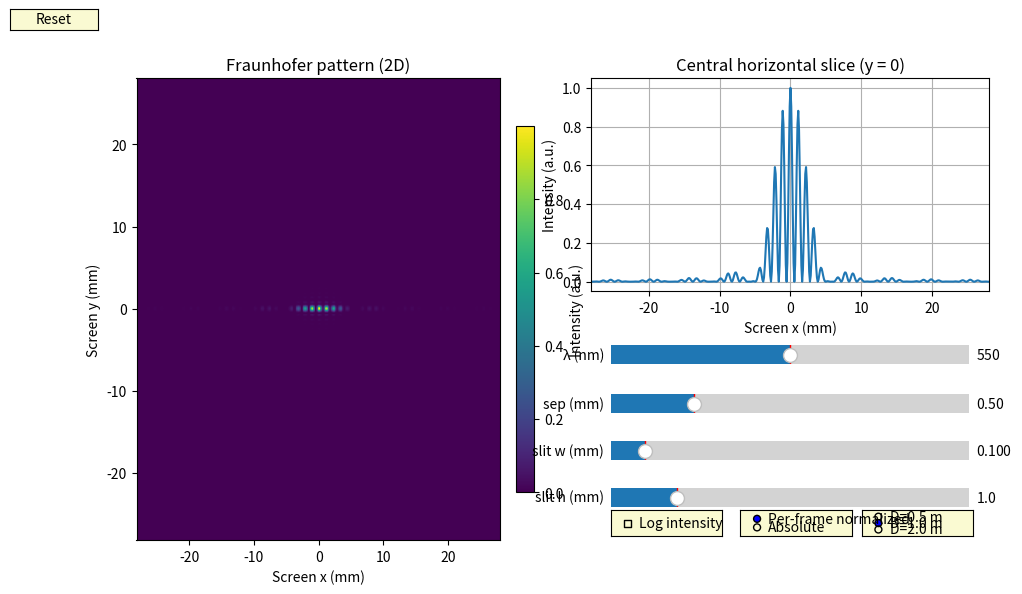

The script that saved this image:
#!/usr/bin/env python
# coding: utf-8

# In[ ]:


get_ipython().run_line_magic('matplotlib', 'widget')
import numpy as np
import matplotlib.pyplot as plt
from matplotlib.widgets import Slider, Button, RadioButtons, CheckButtons
import matplotlib.gridspec as gridspec

# ------------------------
# Helper functions
# ------------------------
def make_aperture(N, L, slit_width, slit_height, separation):
    """
    Create a binary double-slit aperture mask.

    Parameters
    ----------
    N : int
        Grid size (NxN).
    L : float
        Side length of the aperture plane (meters).
    slit_width : float
        Slit width (meters).
    slit_height : float
        Slit height (meters).
    separation : float
        Center-to-center separation between slits (meters).

    Returns
    -------
    aperture : (N,N) ndarray
        Binary (0/1) aperture mask.
    x, y : ndarray
        Coordinates arrays (meters) for aperture plane (1D).
    dx : float
        Grid spacing (meters).
    """
    dx = L / N
    # use centered grid: from -L/2 to +L/2 (exclusive end handled by linspace with endpoint=False)
    x = np.linspace(-L/2, L/2, N, endpoint=False)
    y = np.linspace(-L/2, L/2, N, endpoint=False)
    X, Y = np.meshgrid(x, y)
    aperture = np.zeros((N, N), dtype=float)

    # masks for two rectangular slits (centered at +/- separation/2)
    left_mask  = (np.abs(X + separation/2) < slit_width/2) & (np.abs(Y) < slit_height/2)
    right_mask = (np.abs(X - separation/2) < slit_width/2) & (np.abs(Y) < slit_height/2)
    aperture[left_mask] = 1.0
    aperture[right_mask] = 1.0
    return aperture, x, y, dx

def fraunhofer_pattern(aperture, dx):
    """
    Compute Fraunhofer diffraction pattern via FFT of the aperture.

    We include the sampling spacing dx in the normalization so that
    intensity scales physically with aperture area.

    Parameters
    ----------
    aperture : (N,N) ndarray
        Aperture field (real).
    dx : float
        Sampling spacing in aperture plane (meters).

    Returns
    -------
    I : (N,N) ndarray
        Intensity (arbitrary units, proportional to |E|^2).
    E : (N,N) ndarray
        Complex field in Fourier plane (unshifted).
    """
    # Use 2D FFT and shift zero-frequency to center
    E = np.fft.fftshift(np.fft.fft2(aperture))
    # Proper scaling: FFT sums approx integral, so multiply by dx^2 to approximate continuous FT
    E = E * (dx ** 2)
    I = np.abs(E) ** 2
    return I, E

def map_screen_coords(N, dx, wavelength, D):
    """
    Map FFT frequency bins to physical screen coordinates (meters).

    fx = fftfreq(N, d=dx) gives spatial frequency (cycles/m). In Fraunhofer:
      x_screen = wavelength * D * fx

    Returns x_screen, y_screen (1D arrays length N, meters).
    """
    fx = np.fft.fftshift(np.fft.fftfreq(N, d=dx))
    fy = fx.copy()  # for square grid; if non-square you'd compute with different N/d
    x_screen = wavelength * D * fx
    y_screen = wavelength * D * fy
    return x_screen, y_screen

# ------------------------
# Initial parameters
# ------------------------
N = 512                 # grid size
L = 5e-3                # aperture side length (m)
wavelength0 = 550e-9    # m
sep0 = 0.5e-3           # slit separation (m) center-to-center
slit_w0 = 0.1e-3        # slit width (m)
slit_h0 = 1.0e-3        # slit height (m)
D_options = [0.5, 1.0, 2.0]  # screen distances (m)
D0 = 1.0

# ------------------------
# Compute initial fields
# ------------------------
ap, x_ap, y_ap, dx = make_aperture(N, L, slit_w0, slit_h0, sep0)
I, E = fraunhofer_pattern(ap, dx)
x_screen, y_screen = map_screen_coords(N, dx, wavelength0, D0)

# extent for imshow (convert to mm for labeling)
extent = [x_screen.min()*1e3, x_screen.max()*1e3, y_screen.min()*1e3, y_screen.max()*1e3]  # mm

# ------------------------
# Figure & layout (GridSpec)
# ------------------------
plt.close('all')
fig = plt.figure(figsize=(11, 6))
gs = gridspec.GridSpec(4, 6, figure=fig, wspace=0.6, hspace=0.4)

ax_img = fig.add_subplot(gs[:, :3])   # large left panel (2D image)
ax_slice = fig.add_subplot(gs[0:2, 3:6])  # upper-right (1D slice)
ax_controls = fig.add_subplot(gs[2:, 3:6])  # lower-right area for controls (we'll put widgets there)

# Image panel
im = ax_img.imshow(I, origin='lower', extent=extent, aspect='auto', interpolation='nearest')
ax_img.set_xlabel('Screen x (mm)')
ax_img.set_ylabel('Screen y (mm)')
ax_img.set_title('Fraunhofer pattern (2D)')
cbar = fig.colorbar(im, ax=ax_img, fraction=0.046, pad=0.04)
cbar.set_label('Intensity (a.u.)')

# 1D slice (central horizontal)
def get_center_idx(n):
    """Return central index for axis length n"""
    return n // 2

center_idx = get_center_idx(N)
line, = ax_slice.plot(x_screen*1e3, I[center_idx, :], lw=1.5)
ax_slice.set_xlabel('Screen x (mm)')
ax_slice.set_ylabel('Intensity (a.u.)')
ax_slice.set_title('Central horizontal slice (y = 0)')
ax_slice.grid(True)

# ------------------------
# Controls: place axes for widgets inside the ax_controls area
# ------------------------
# We will create smaller axes inside ax_controls by specifying positions relative to ax_controls.
ax_controls.set_axis_off()  # hide background

# relative positions inside ax_controls (x0, y0, width, height) in axis coords
w = ax_controls.get_position()
# convert these to figure coordinates for plt.axes
fx0, fy0, fw, fh = w.x0, w.y0, w.width, w.height

# utility to create an axes in the controls area using relative coords (rx, ry, rw, rh from 0..1)
def ctrl_ax(rx, ry, rw, rh):
    return fig.add_axes([fx0 + rx*fw, fy0 + ry*fh, rw*fw, rh*fh], facecolor='lightgoldenrodyellow')

ax_wav = ctrl_ax(0.05, 0.78, 0.9, 0.18)
ax_sep = ctrl_ax(0.05, 0.55, 0.9, 0.18)
ax_sw  = ctrl_ax(0.05, 0.33, 0.9, 0.18)
ax_sh  = ctrl_ax(0.05, 0.11, 0.9, 0.18)

# Radio buttons for D choices (to the right of controls)
rax = fig.add_axes([fx0 + 0.68*fw, fy0 + 0.02*fh, 0.28*fw, 0.12*fh], facecolor='lightgoldenrodyellow')
r_norm = fig.add_axes([fx0 + 0.375*fw, fy0 + 0.02*fh, 0.28*fw, 0.12*fh], facecolor='lightgoldenrodyellow')
# CheckButtons for log scale toggle
ax_check = fig.add_axes([fx0 + 0.05*fw, fy0 + 0.02*fh, 0.28*fw, 0.12*fh], facecolor='lightgoldenrodyellow')

# Widgets
s_wav = Slider(ax_wav, 'λ (nm)', 350, 750, valinit=wavelength0*1e9, valstep=1)
s_sep = Slider(ax_sep, 'sep (mm)', 0.05, 2.0, valinit=sep0*1e3, valstep=0.01)
s_sw  = Slider(ax_sw, 'slit w (mm)', 0.005, 1.0, valinit=slit_w0*1e3, valstep=0.005)
s_sh  = Slider(ax_sh, 'slit h (mm)', 0.1, 5.0, valinit=slit_h0*1e3, valstep=0.05)

radio = RadioButtons(rax, tuple(f"D={d} m" for d in D_options), active=D_options.index(D0))
radio_norm = RadioButtons(r_norm, ('Per-frame normalized', 'Absolute'), active=0)

check = CheckButtons(ax_check, ['Log intensity'], [False])

# Reset button (top-left of figure)
resetax = fig.add_axes([0.01, 0.96, 0.08, 0.035])
button = Button(resetax, 'Reset', color='lightgoldenrodyellow', hovercolor='0.975')

# ------------------------
# Update logic
# ------------------------
def update(_=None):
    """Main update callback for sliders/radios/checks."""
    # read widget values
    wavelength = s_wav.val * 1e-9
    sep = s_sep.val * 1e-3
    sw = s_sw.val * 1e-3
    sh = s_sh.val * 1e-3
    D_str = radio.value_selected
    D = float(D_str.split('=')[1].split()[0])
    norm_mode = radio_norm.value_selected  # 'Per-frame normalized' or 'Absolute'
    use_log = check.get_status()[0]

    # rebuild aperture & pattern
    ap, x_ap, y_ap, dx_local = make_aperture(N, L, sw, sh, sep)
    I_new, E_new = fraunhofer_pattern(ap, dx_local)
    x_screen_new, y_screen_new = map_screen_coords(N, dx_local, wavelength, D)

    # normalization choices
    if norm_mode == 'Per-frame normalized':
        # normalize each frame by its max for visualization
        I_vis = I_new / (np.max(I_new) + 1e-20)
    else:
        # absolute: keep absolute intensity but scale so that values are visible in colormap
        # we scale by the peak for the initial reference (helps with dynamic range)
        # Note: in strict physical units you'd not normalize at all; here we scale to a reference
        I_vis = I_new  # de-normalized (absolute but possibly tiny)
        # make sure color range not identically tiny
    # update image
    extent_new = [x_screen_new.min()*1e3, x_screen_new.max()*1e3, y_screen_new.min()*1e3, y_screen_new.max()*1e3]
    im.set_data(np.log10(I_vis) if use_log else I_vis)
    im.set_extent(extent_new)

    # update colorbar label to show whether log is used
    if use_log:
        cbar.set_label('log10 Intensity (a.u.)')
    else:
        cbar.set_label('Intensity (a.u.)')

    # update slice
    center_idx_local = get_center_idx(N)
    line.set_xdata(x_screen_new*1e3)
    # if log scale is selected plot log of the same data
    if use_log:
        line.set_ydata(np.log10(I_vis[center_idx_local, :] + 1e-30))
    else:
        line.set_ydata(I_vis[center_idx_local, :])

    # adjust x-limits of the slice plot
    ax_slice.set_xlim(x_screen_new.min()*1e3, x_screen_new.max()*1e3)
    # autoscale the y-limits sensibly
    ax_slice.relim()
    ax_slice.autoscale_view()

    # if absolute mode and not log, set a reasonable clim else let it autoscale
    if norm_mode == 'Absolute' and not use_log:
        # set color limits based on initial pattern maximum to keep intuitive brightness changes visible
        im.set_clim(0, I.max())
    else:
        # autoscale
        im.autoscale()

    fig.canvas.draw_idle()

# connect callbacks
s_wav.on_changed(update)
s_sep.on_changed(update)
s_sw.on_changed(update)
s_sh.on_changed(update)
radio.on_clicked(update)
radio_norm.on_clicked(update)
check.on_clicked(update)

# Reset behavior
def reset(event):
    s_wav.reset(); s_sep.reset(); s_sw.reset(); s_sh.reset()
    radio.set_active(D_options.index(D0))
    radio_norm.set_active(0)   # Per-frame normalized
    check.set_active(0) if check.get_status()[0] else None
    update()
button.on_clicked(reset)

# initial draw
update()

plt.show()


# In[ ]:




